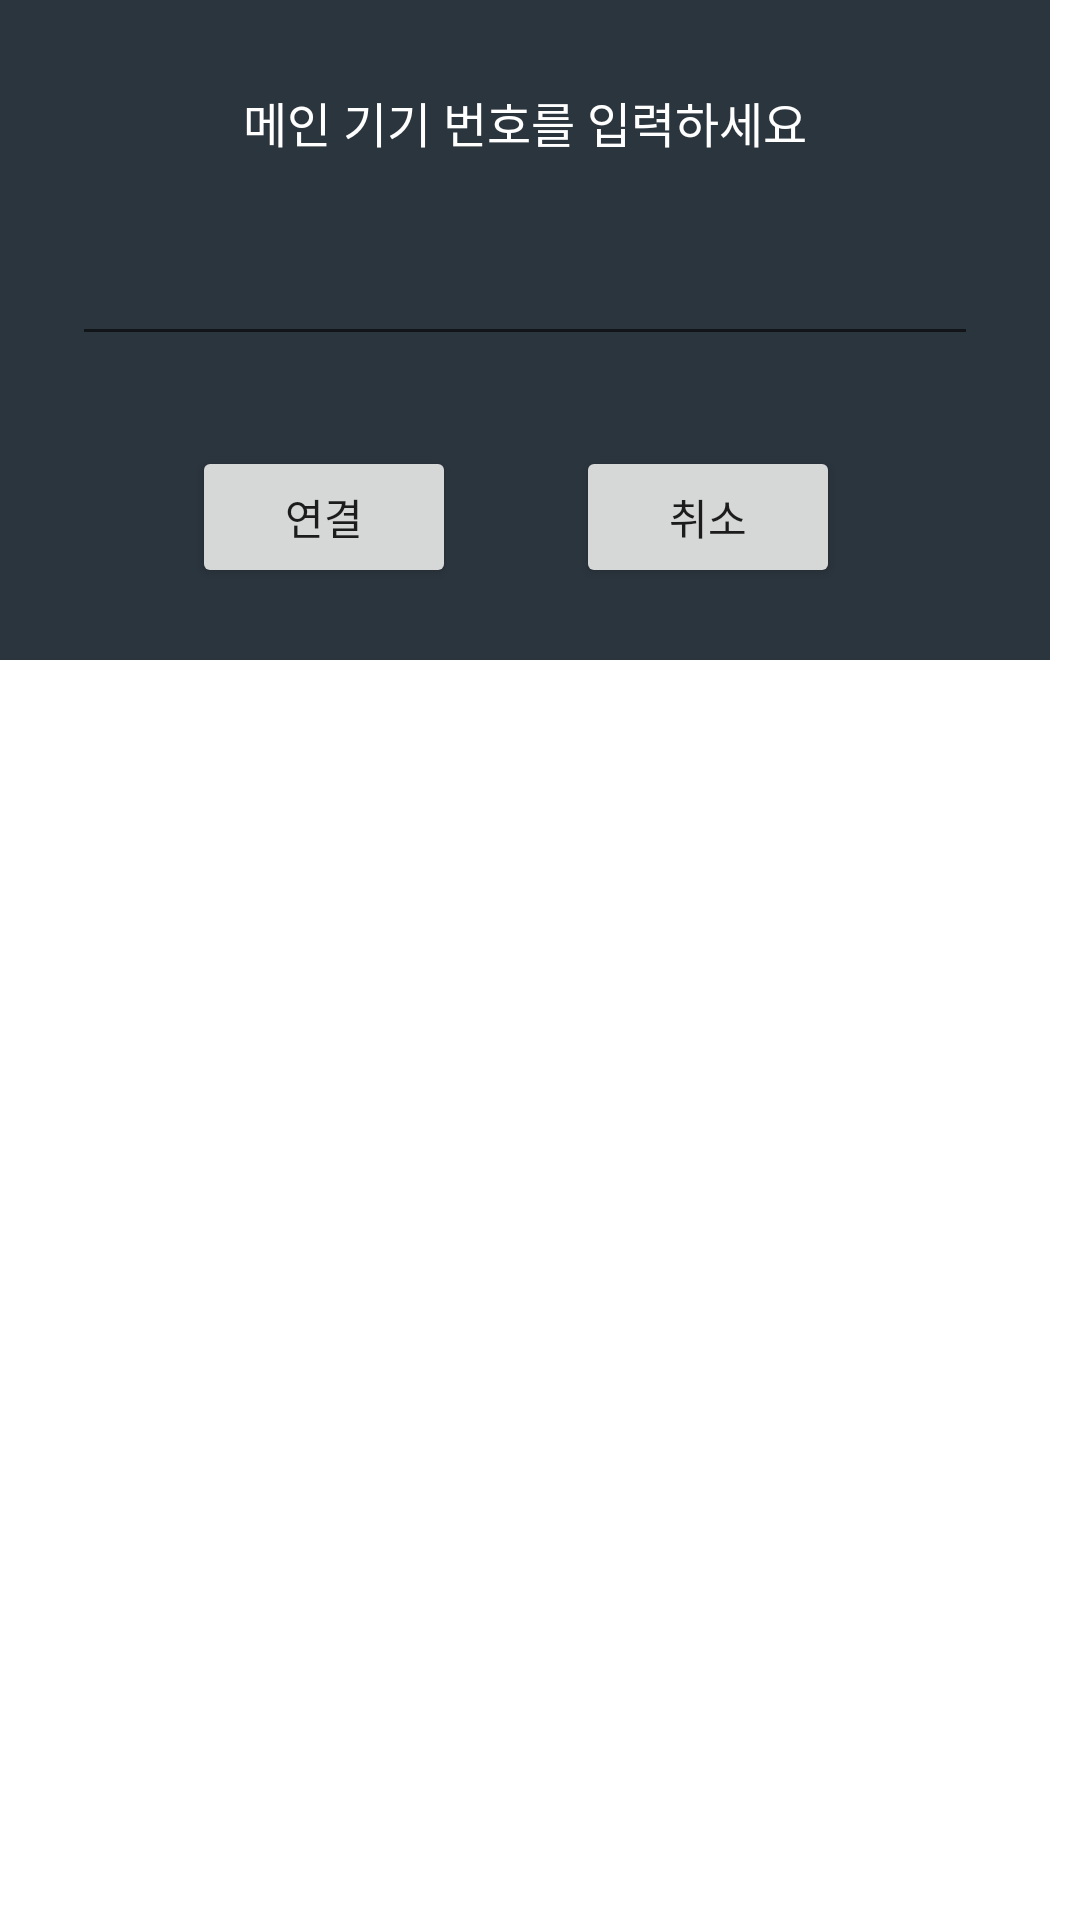

Produce the Android XML layout that renders to this screen, including the resource entries it uses.
<!-- AndroidManifest.xml: application theme Theme.Clipboardmaster -->
<!-- res/layout/device_register_dialog.xml -->
<?xml version="1.0" encoding="utf-8"?>
<FrameLayout xmlns:android="http://schemas.android.com/apk/res/android"
    xmlns:tools="http://schemas.android.com/tools"
    android:layout_width="wrap_content"
    android:layout_height="wrap_content"
    tools:context=".ClipboardFragment">

    <LinearLayout
        android:layout_width="350dp"
        android:layout_height="220dp"
        android:background="#2B353E"
        android:gravity="center"
        android:orientation="vertical"
        android:padding="24dp">

        <TextView
            android:id="@+id/guide_text"
            android:layout_width="wrap_content"
            android:layout_height="wrap_content"
            android:layout_marginTop="5dp"
            android:text="메인 기기 번호를 입력하세요"
            android:textColor="@android:color/white"
            android:textSize="16sp" />

        <EditText
            android:id="@+id/deviceIdTextView"
            android:layout_width="match_parent"
            android:layout_height="wrap_content"
            android:layout_marginTop="25dp"
            android:ems="10"
            android:inputType="textPersonName"
            android:textColor="@color/white" />

        <LinearLayout
            android:layout_width="match_parent"
            android:layout_height="match_parent"
            android:layout_weight="1"
            android:orientation="horizontal">

            <Button
                android:id="@+id/sink_btn"
                android:layout_width="wrap_content"
                android:layout_height="wrap_content"
                android:layout_marginHorizontal="40dp"
                android:layout_marginTop="30dp"
                android:text="연결" />

            <Button
                android:id="@+id/cancle_btn"
                android:layout_width="wrap_content"
                android:layout_height="wrap_content"
                android:layout_marginHorizontal="0dp"
                android:layout_marginTop="30dp"
                android:text="@string/cancle_btn" />
        </LinearLayout>
    </LinearLayout>
</FrameLayout>
<!-- resources referenced by this layout -->
<resources>
  <string name="cancle_btn">취소</string>
  <style name="Theme.Clipboardmaster" parent="Theme.MaterialComponents.DayNight.DarkActionBar">
          
          <item name="colorPrimary">@color/purple_500</item>
          <item name="colorPrimaryVariant">@color/purple_700</item>
          <item name="colorOnPrimary">@color/white</item>
          
          <item name="colorSecondary">@color/teal_200</item>
          <item name="colorSecondaryVariant">@color/teal_700</item>
          <item name="colorOnSecondary">@color/black</item>
          
          <item name="android:statusBarColor">?attr/colorPrimaryVariant</item>
          
      </style>
  <!-- not gathered from this repository: default colours our renderer supplied (Android Studio template values) -->
  <color name="purple_500">#FF6200EE</color>
  <color name="purple_700">#FF3700B3</color>
  <color name="teal_200">#FF03DAC5</color>
  <color name="teal_700">#FF018786</color>
  <color name="black">#FF000000</color>
  <color name="white">#FFFFFFFF</color>
</resources>
